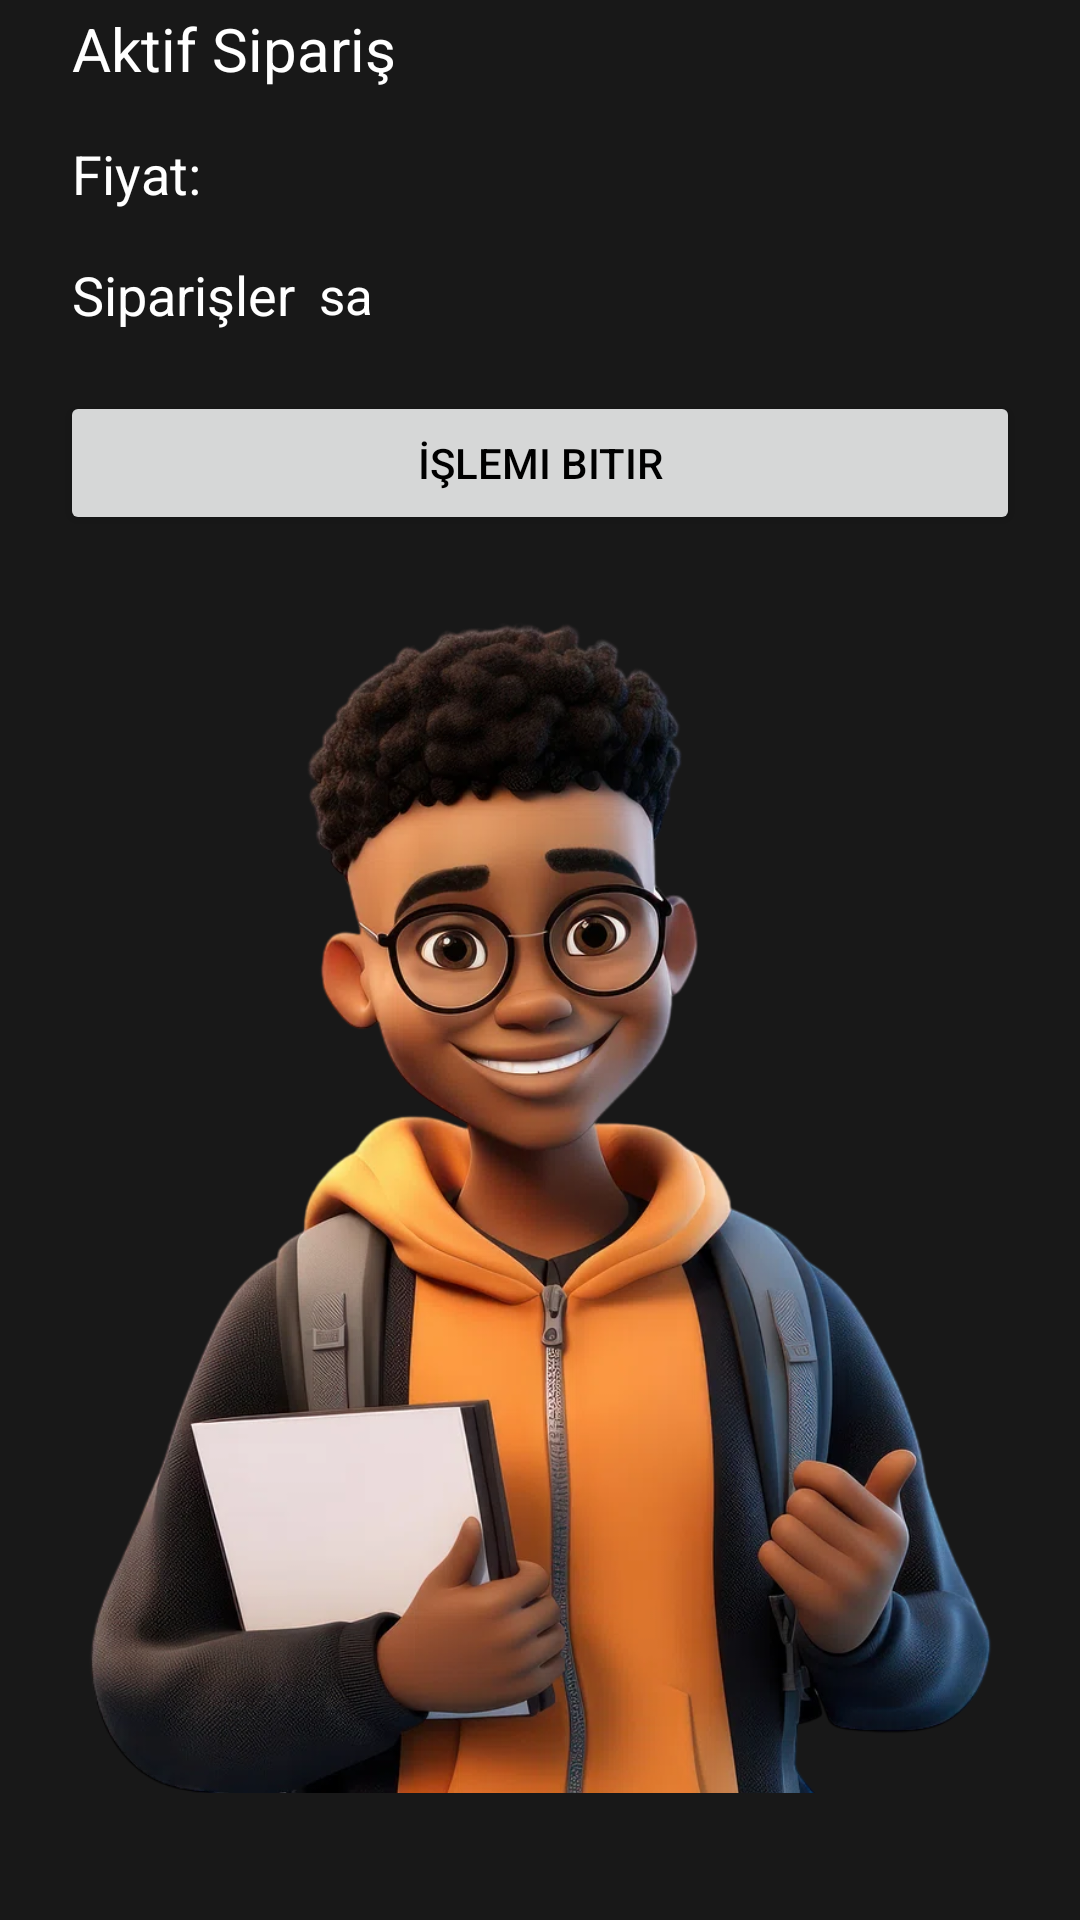

The Android layout XML behind this screen, and the referenced resources:
<!-- AndroidManifest.xml: application theme Theme.RestorantUygulama -->
<!-- res/layout/activity_main3.xml -->
<?xml version="1.0" encoding="utf-8"?>
<androidx.constraintlayout.widget.ConstraintLayout xmlns:android="http://schemas.android.com/apk/res/android"
    xmlns:app="http://schemas.android.com/apk/res-auto"
    xmlns:tools="http://schemas.android.com/tools"
    android:layout_width="match_parent"
    android:layout_height="match_parent"
    android:background="@color/bgcolor"
    tools:context=".MainActivity3">

    <ImageView
        android:id="@+id/imageView3"
        android:layout_width="325dp"
        android:layout_height="439dp"
        android:layout_marginBottom="24dp"
        app:layout_constraintBottom_toBottomOf="parent"
        app:layout_constraintEnd_toEndOf="parent"
        app:layout_constraintStart_toStartOf="parent"
        app:srcCompat="@drawable/karakter4" />

    <Button
        android:id="@+id/button2"
        android:layout_width="match_parent"
        android:layout_height="wrap_content"
        android:layout_margin="20dp"
        android:text="İşlemi Bitir"
        android:textColor="@color/black"
        app:layout_constraintBottom_toTopOf="@+id/imageView3"
        app:layout_constraintTop_toBottomOf="@+id/textView4"
        tools:layout_editor_absoluteX="20dp" />

    <TextView
        android:id="@+id/textView2"
        android:layout_width="wrap_content"
        android:layout_height="wrap_content"
        android:layout_marginStart="24dp"
        android:layout_marginTop="24dp"
        android:text="Aktif Sipariş"
        android:textColor="@color/white"
        android:textSize="20sp"
        app:layout_constraintBottom_toTopOf="@+id/textView3"
        app:layout_constraintStart_toStartOf="parent"
        app:layout_constraintTop_toTopOf="parent"
        app:layout_constraintVertical_bias="0.411" />

    <TextView
        android:id="@+id/textView3"
        android:layout_width="wrap_content"
        android:layout_height="wrap_content"
        android:layout_marginTop="16dp"
        android:text="Fiyat:"
        android:textColor="@color/white"
        android:textSize="18sp"
        app:layout_constraintBottom_toTopOf="@+id/textView4"
        app:layout_constraintStart_toStartOf="@+id/textView2"
        app:layout_constraintTop_toBottomOf="@+id/textView2" />

    <TextView
        android:id="@+id/textView4"
        android:layout_width="wrap_content"
        android:layout_height="wrap_content"
        android:layout_marginTop="16dp"
        android:text="Siparişler"
        android:textColor="@color/white"
        android:textSize="18sp"
        app:layout_constraintBottom_toTopOf="@+id/button2"
        app:layout_constraintStart_toStartOf="@+id/textView3"
        app:layout_constraintTop_toBottomOf="@+id/textView3" />

    <TextView
        android:id="@+id/TvFiyat"
        android:layout_width="wrap_content"
        android:layout_height="wrap_content"
        android:layout_marginStart="16dp"
        android:textColor="@color/white"
        android:textSize="17sp"
        app:layout_constraintEnd_toEndOf="parent"
        app:layout_constraintHorizontal_bias="0.0"
        app:layout_constraintStart_toEndOf="@+id/textView3"
        app:layout_constraintTop_toTopOf="@+id/textView3" />

    <TextView
        android:id="@+id/tvSiparisler"
        android:layout_width="wrap_content"
        android:layout_height="wrap_content"
        android:layout_marginStart="8dp"
        android:text="sa"
        android:textColor="@color/white"
        android:textSize="17sp"
        app:layout_constraintBottom_toTopOf="@+id/button2"
        app:layout_constraintStart_toEndOf="@+id/textView4"
        app:layout_constraintTop_toBottomOf="@+id/TvFiyat"
        app:layout_constraintVertical_bias="0.473" />
</androidx.constraintlayout.widget.ConstraintLayout>
<!-- resources referenced by this layout -->
<resources>
  <color name="bgcolor">#181818</color>
  <color name="black">#FF000000</color>
  <color name="white">#FFFFFFFF</color>
  <!-- drawable karakter4: png bitmap (drawable, 709702 bytes) -->
  <style name="Theme.RestorantUygulama" parent="Base.Theme.RestorantUygulama" />
  <style name="Base.Theme.RestorantUygulama" parent="Theme.Material3.DayNight.NoActionBar">
          <item name="android:statusBarColor">@color/bgcolor</item>
          <item name="colorPrimary">@color/white</item>
          <item name="android:navigationBarColor">@color/bgcolor</item>
      </style>
</resources>
